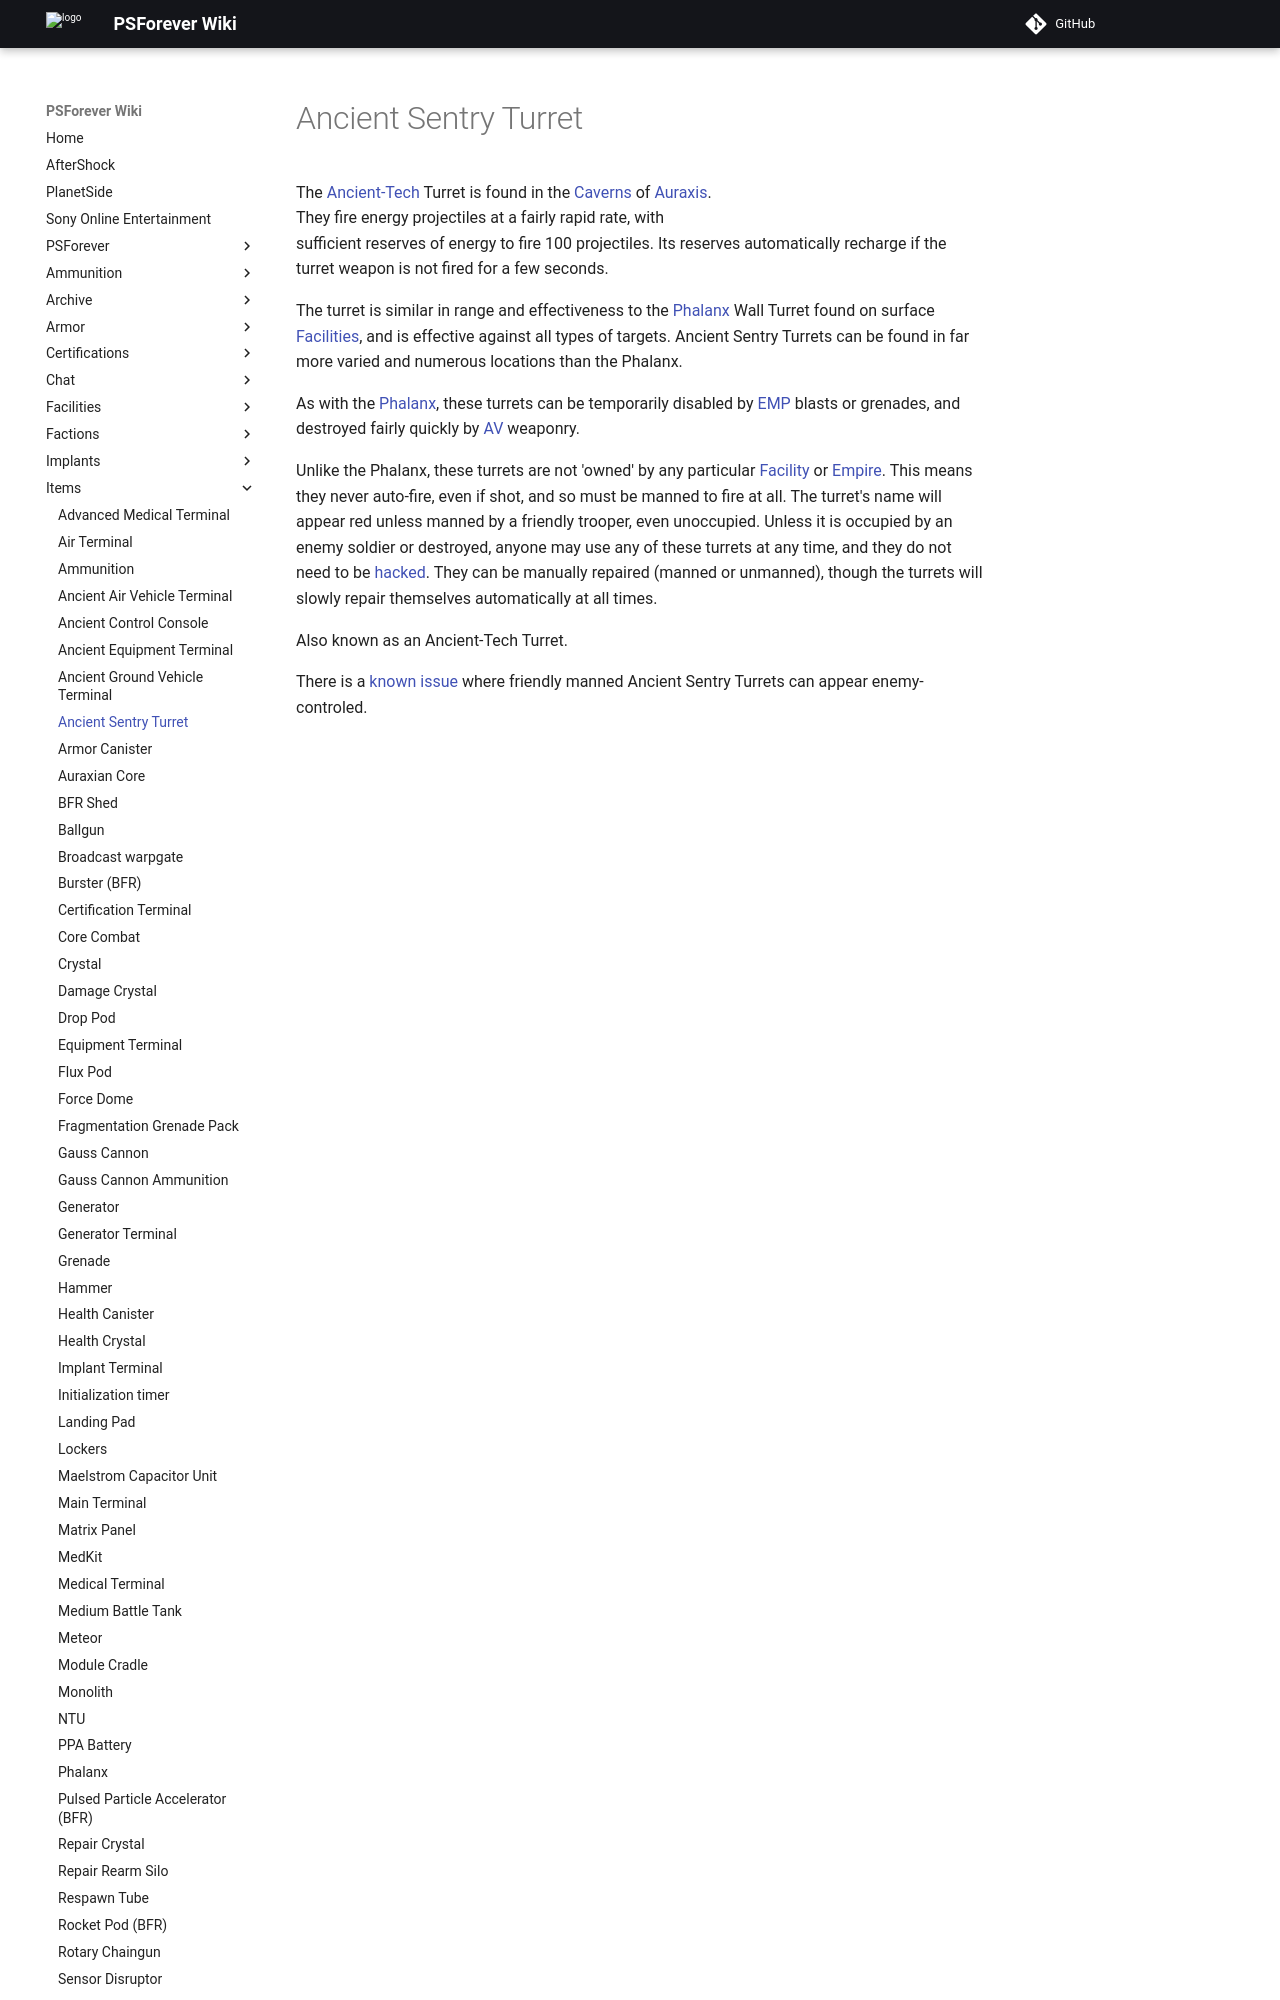

repository: psforever/wiki · page: items/Ancient_Sentry_Turret/index.html · generator: mkdocs

# Ancient Sentry Turret

![](../images/AT_Turret.jpg){ class="figure" }

The
[Ancient-Tech](../terminology/Ancient_Technology.md) Turret is found in the
[Caverns](../locations/Caverns.md) of [Auraxis](../locations/Auraxis.md). They
fire energy projectiles at a fairly rapid rate, with sufficient reserves of
energy to fire 100 projectiles. Its reserves automatically recharge if the
turret weapon is not fired for a few seconds.

The turret is similar in range and effectiveness to the [Phalanx](Phalanx.md)
Wall Turret found on surface [Facilities](../locations/Facilities.md), and is
effective against all types of targets. Ancient Sentry Turrets can be found in
far more varied and numerous locations than the Phalanx.

As with the [Phalanx](Phalanx.md), these turrets can be temporarily disabled by
[EMP](../terminology/EMP.md) blasts or grenades, and destroyed fairly quickly by
[AV](../certifications/Anti-Vehicular.md) weaponry.
